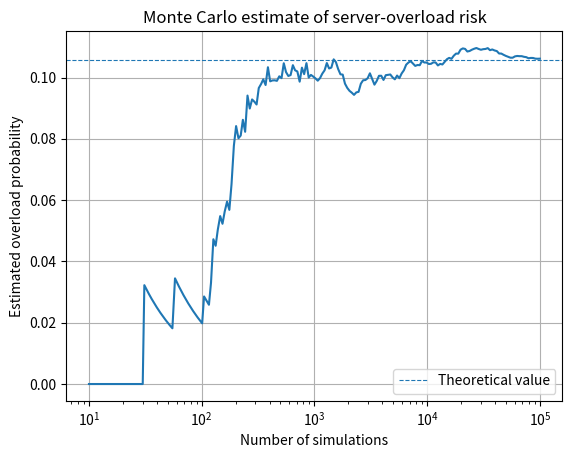

Python code for this plot: (Note: this script raises an exception after producing the figure.)
import math
import numpy as np
import matplotlib.pyplot as plt

rng = np.random.default_rng(42)

capacity = 1000.0
mean_demand = 850.0
std_demand = 120.0
N = 100_000

# Random demand scenarios
demand = rng.normal(mean_demand, std_demand, N)

overloaded = demand > capacity
overload_probability = overloaded.mean()

print(f"Estimated overload probability: {overload_probability:.4%}")
print(f"Number of overload cases: {overloaded.sum()} out of {N}")

# Extra: standard error and exact (theoretical) answer for comparison
std_error = np.sqrt(overload_probability * (1 - overload_probability) / N)
z = (capacity - mean_demand) / std_demand
theory = 0.5 * math.erfc(z / math.sqrt(2))
print(f"Standard error: {std_error:.4%}")
print(f"Theoretical probability: {theory:.4%}")

# Running probability to show convergence
running_probability = np.cumsum(overloaded) / np.arange(1, N + 1)

indices = np.unique(
    np.logspace(1, np.log10(N), 200).astype(int)
) - 1

plt.semilogx(
    indices + 1,
    running_probability[indices]
)
plt.axhline(theory, linestyle="--", linewidth=0.8, label="Theoretical value")
plt.xlabel("Number of simulations")
plt.ylabel("Estimated overload probability")
plt.title("Monte Carlo estimate of server-overload risk")
plt.legend()
plt.grid(True)
plt.savefig("images/task_20.png", dpi=150)
plt.show()
